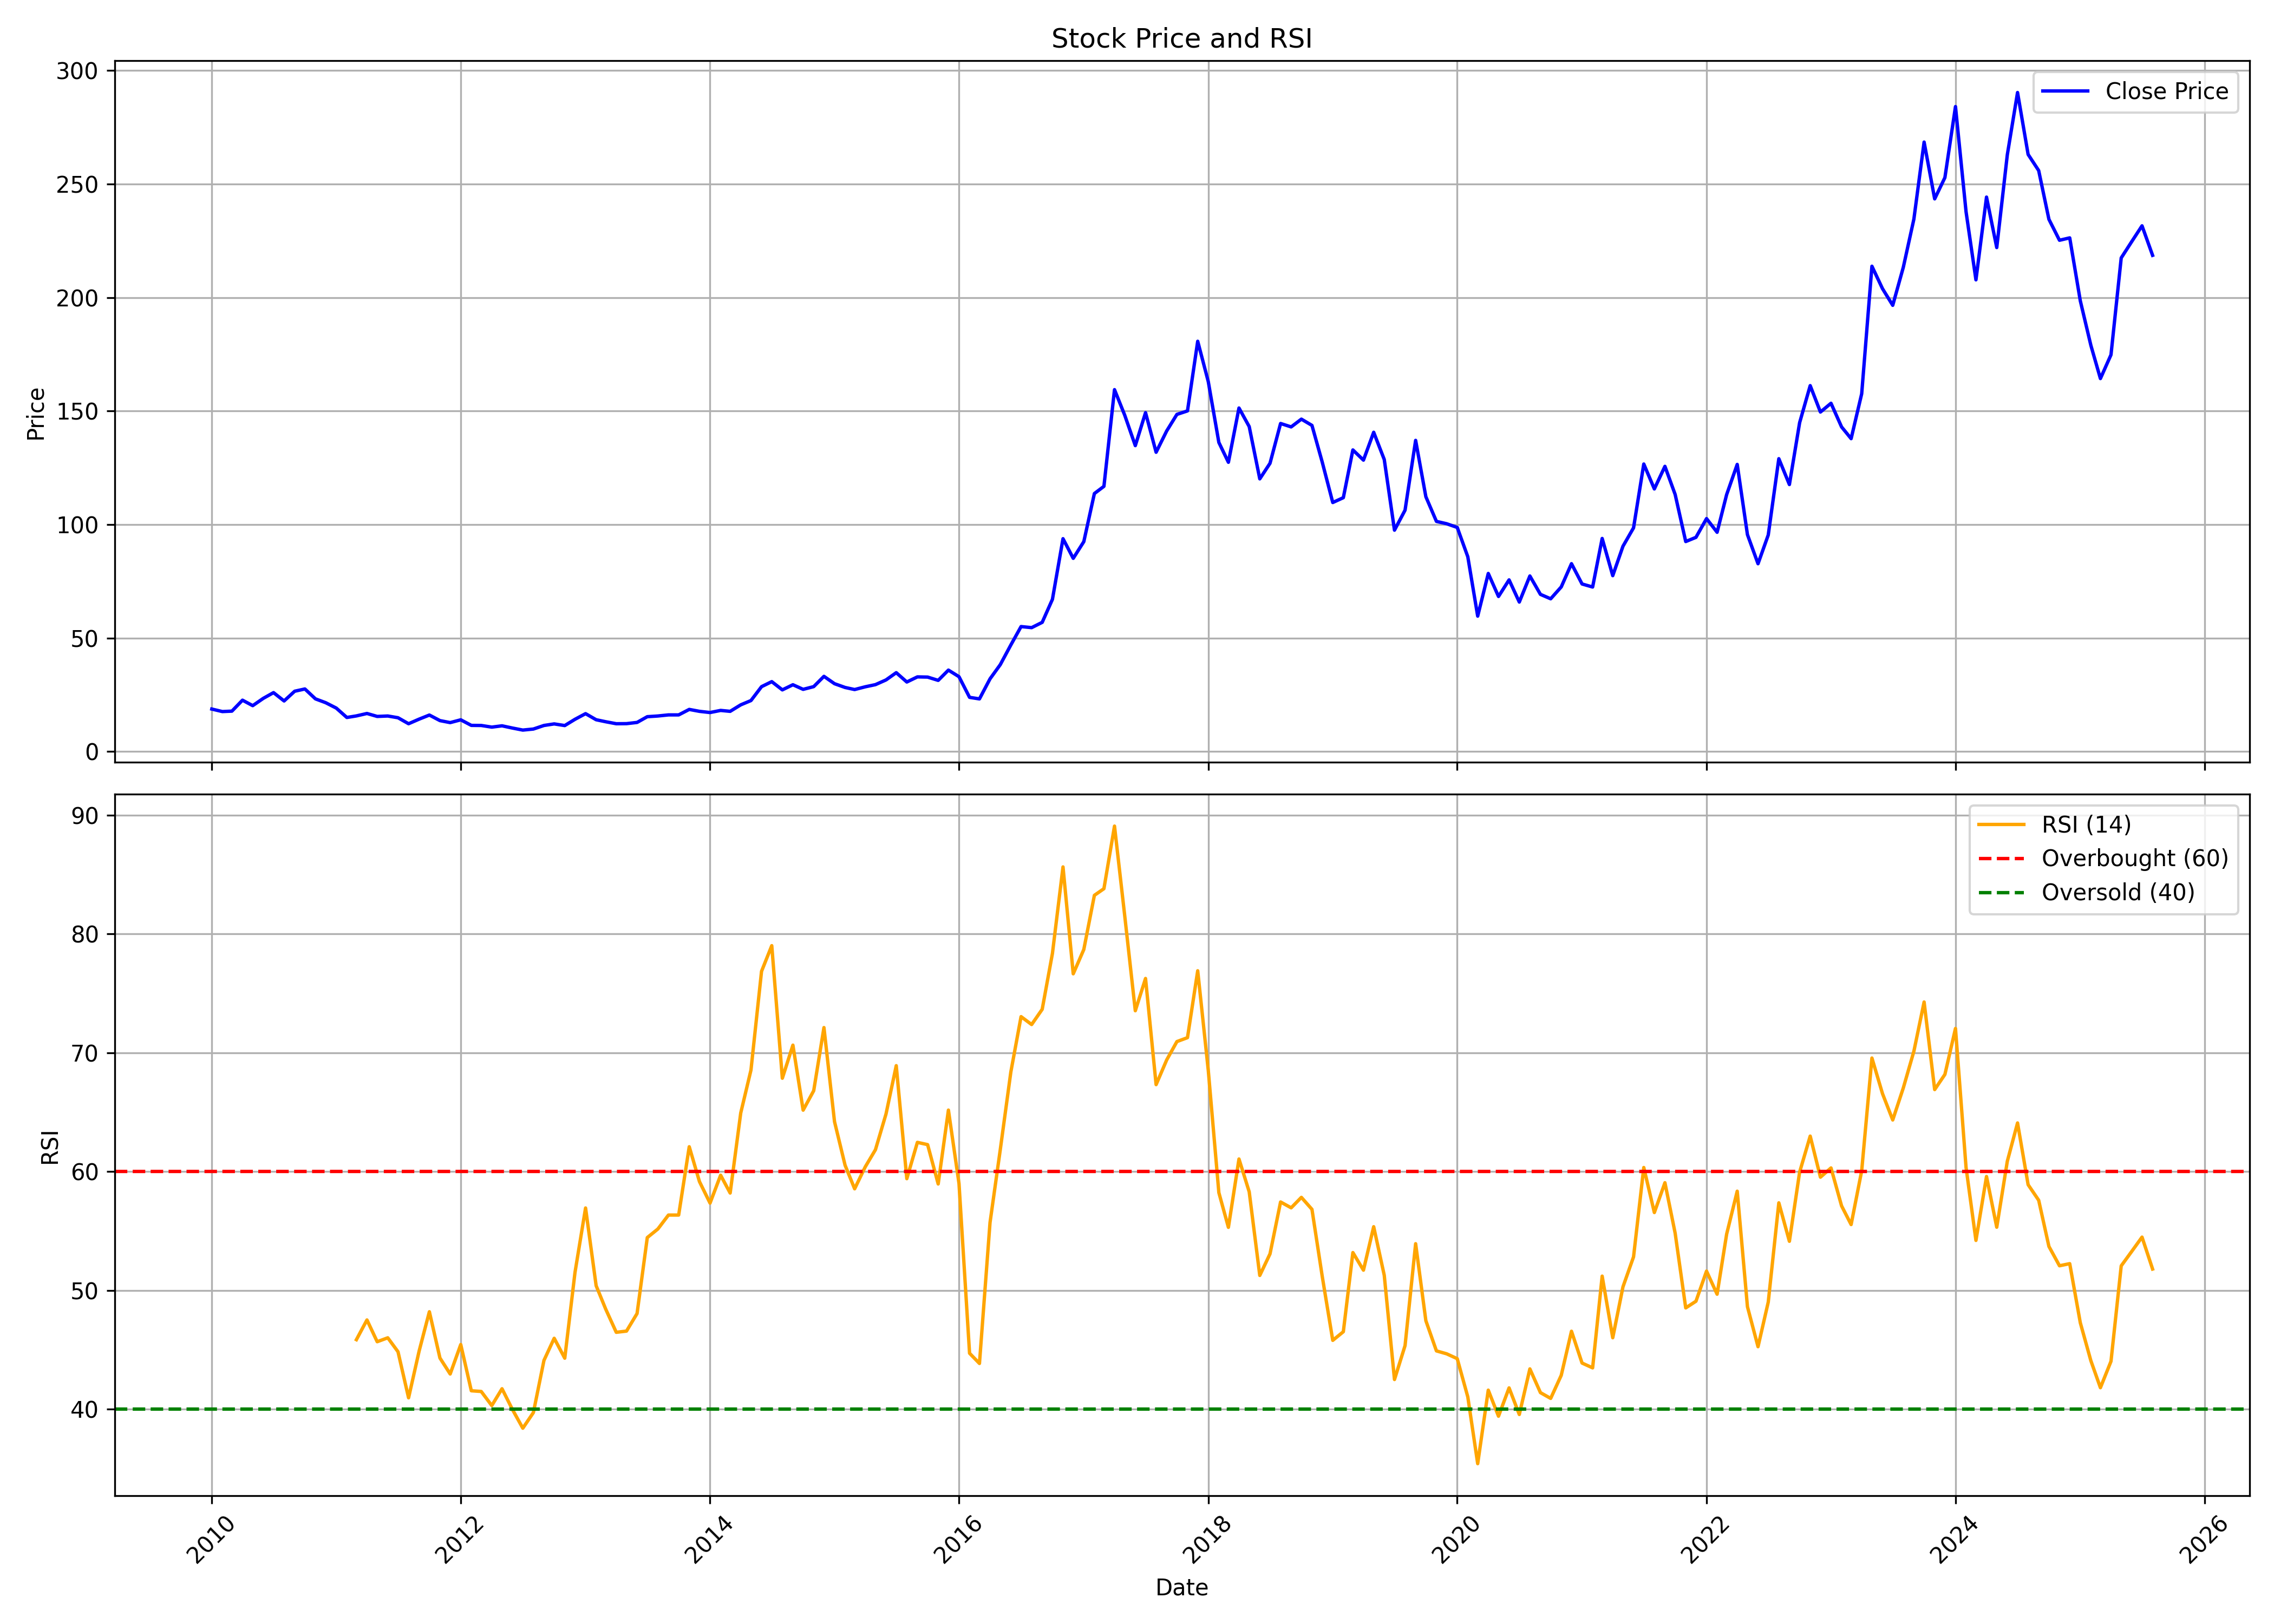

The data file committed next to this chart (first rows):
, date, symbol, open, high, low, close, volume, rsi
0, 2010-01-01, SHREYANIND, 25.23, 26.03, 17, 18.72, 191670, 
1, 2010-02-01, SHREYANIND, 21.36, 21.36, 16.96, 17.61, 69919, 
2, 2010-03-01, SHREYANIND, 17.61, 19.91, 15.5, 17.8, 36162, 
3, 2010-04-01, SHREYANIND, 18.76, 26.03, 17.95, 22.63, 306273, 
4, 2010-05-01, SHREYANIND, 22.97, 24.5, 19.29, 20.21, 50065, 
5, 2010-06-01, SHREYANIND, 19.98, 26.03, 19.22, 23.43, 40657, 
6, 2010-07-01, SHREYANIND, 23.35, 29.86, 22.55, 25.96, 137985, 
7, 2010-08-01, SHREYANIND, 23.77, 27.95, 21.86, 22.28, 66640, 
8, 2010-09-01, SHREYANIND, 22.24, 28.33, 22.24, 26.57, 98887, 
9, 2010-10-01, SHREYANIND, 26.57, 36.29, 26.11, 27.56, 478719, 
10, 2010-11-01, SHREYANIND, 27.3, 30.63, 22.2, 23.2, 90697, 
11, 2010-12-01, SHREYANIND, 23.01, 25.53, 19.91, 21.52, 9814, 
12, 2011-01-01, SHREYANIND, 25.23, 25.23, 19.14, 19.14, 8261, 
13, 2011-02-01, SHREYANIND, 19.14, 20.29, 12.44, 15.01, 24952, 
14, 2011-03-01, SHREYANIND, 14.62, 18.76, 13.48, 15.7, 18663, 45.86
15, 2011-04-01, SHREYANIND, 15.7, 21.36, 14.93, 16.77, 23438, 47.52
16, 2011-05-01, SHREYANIND, 18.3, 20.67, 13.05, 15.47, 20088, 45.68
17, 2011-06-01, SHREYANIND, 16.84, 18.38, 14.16, 15.66, 8139, 46.01
18, 2011-07-01, SHREYANIND, 16.46, 17.38, 14.89, 14.89, 2523, 44.84
19, 2011-08-01, SHREYANIND, 14.59, 15.58, 12.25, 12.25, 4387, 40.96
20, 2011-09-01, SHREYANIND, 12.25, 17.61, 12.25, 14.28, 7214, 44.9
21, 2011-10-01, SHREYANIND, 14.47, 17.3, 13.78, 16.08, 7830, 48.21
22, 2011-11-01, SHREYANIND, 15.7, 17.61, 12.44, 13.63, 2540, 44.31
23, 2011-12-01, SHREYANIND, 13.4, 14.55, 12.75, 12.75, 2099, 42.97
24, 2012-01-01, SHREYANIND, 12.14, 14.93, 12.1, 13.97, 31767, 45.45
25, 2012-02-01, SHREYANIND, 14.55, 15.62, 11.52, 11.52, 4313, 41.56
26, 2012-03-01, SHREYANIND, 11.48, 11.79, 10.72, 11.48, 6750, 41.5
27, 2012-04-01, SHREYANIND, 10.95, 12.25, 10.49, 10.76, 2880, 40.31
28, 2012-05-01, SHREYANIND, 10.76, 11.33, 9.877, 11.33, 40894, 41.73
29, 2012-06-01, SHREYANIND, 11.68, 11.68, 10.34, 10.34, 4783, 39.96
30, 2012-07-01, SHREYANIND, 10.53, 10.87, 9.456, 9.456, 1073, 38.41
31, 2012-08-01, SHREYANIND, 9.571, 10.37, 9.226, 9.915, 6313, 39.72
32, 2012-09-01, SHREYANIND, 10.34, 11.48, 9.532, 11.48, 11515, 44.11
33, 2012-10-01, SHREYANIND, 11.48, 12.33, 11.03, 12.17, 23728, 45.97
34, 2012-11-01, SHREYANIND, 11.6, 11.91, 10.57, 11.45, 1155, 44.3
35, 2012-12-01, SHREYANIND, 11.98, 14.47, 11.98, 14.2, 1714, 51.51
36, 2013-01-01, SHREYANIND, 13.78, 17.69, 13.78, 16.69, 28471, 56.94
37, 2013-02-01, SHREYANIND, 16.12, 17.69, 14.01, 14.01, 36867, 50.4
38, 2013-03-01, SHREYANIND, 13.36, 13.36, 12.29, 13.13, 7757, 48.43
39, 2013-04-01, SHREYANIND, 12.48, 12.48, 11.75, 12.25, 1350, 46.48
40, 2013-05-01, SHREYANIND, 12.25, 12.29, 12.25, 12.29, 301, 46.58
41, 2013-06-01, SHREYANIND, 12.29, 12.82, 12.29, 12.82, 4, 48.05
42, 2013-07-01, SHREYANIND, 12.82, 16.08, 12.82, 15.35, 1160, 54.45
43, 2013-08-01, SHREYANIND, 15.35, 15.66, 14.93, 15.66, 100, 55.17
44, 2013-09-01, SHREYANIND, 17.27, 17.27, 16.14, 16.14, 532, 56.34
45, 2013-10-01, SHREYANIND, 16.14, 16.14, 16.14, 16.14, 0, 56.34
46, 2013-11-01, SHREYANIND, 16.95, 18.56, 16.95, 18.56, 510, 62.09
47, 2013-12-01, SHREYANIND, 18.23, 18.31, 17.11, 17.71, 1718, 59.15
48, 2014-01-01, SHREYANIND, 17.71, 17.71, 16.1, 17.19, 901, 57.35
49, 2014-02-01, SHREYANIND, 17.35, 18.35, 17.35, 18.11, 1149, 59.69
50, 2014-03-01, SHREYANIND, 18.11, 19.6, 17.15, 17.71, 5678, 58.19
51, 2014-04-01, SHREYANIND, 18.23, 21.17, 17.91, 20.57, 6455, 64.93
52, 2014-05-01, SHREYANIND, 20.57, 22.46, 16.91, 22.46, 6520, 68.54
53, 2014-06-01, SHREYANIND, 23.55, 31.28, 23.55, 28.58, 21799, 76.85
54, 2014-07-01, SHREYANIND, 28.98, 31.15, 26.16, 30.79, 15996, 79.01
55, 2014-08-01, SHREYANIND, 30.79, 32.97, 27.17, 27.17, 10579, 67.85
56, 2014-09-01, SHREYANIND, 27.31, 32.79, 26.07, 29.43, 24925, 70.64
57, 2014-10-01, SHREYANIND, 28.23, 30.47, 24.74, 27.4, 3717, 65.17
58, 2014-11-01, SHREYANIND, 26.81, 31.55, 24.41, 28.6, 12315, 66.81
59, 2014-12-01, SHREYANIND, 29.06, 33.87, 25.24, 33.12, 21272, 72.12
... 128 more rows
